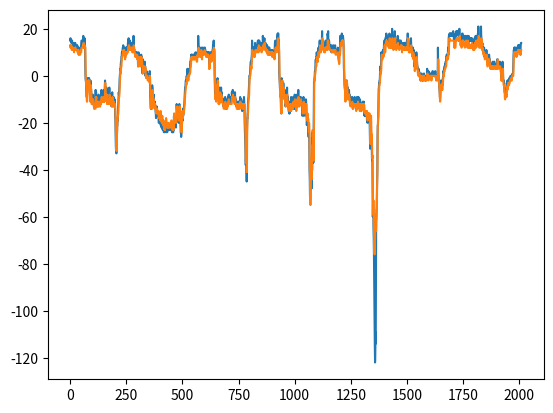

Write Python code to recreate this figure.
from matplotlib import pyplot as plt


data=[515, 513, 516, 512, 515, 513, 515, 513, 515, 513, 514, 512, 515, 512, 514, 511, 515, 512, 514, 512, 514, 512, 514, 512, 514, 512, 513, 512, 513, 511, 512, 511, 512, 511, 513, 510, 513, 511, 513, 511, 514, 511,
513, 511, 514, 512, 513, 512, 513, 511, 513, 511, 513, 511, 513, 511, 513, 511, 512, 511, 512, 511, 513, 511, 511, 511, 512, 510, 512, 511, 511, 510, 511, 510, 512, 509, 511, 510, 511, 510, 511, 509,
511, 509, 511, 509, 510, 509, 512, 509, 512, 510, 512, 511, 512, 510, 512, 510, 514, 510, 515, 512, 515, 512, 515, 512, 515, 512, 515, 512, 514, 512, 514, 512, 515, 512, 517, 512, 516, 514, 515, 514,
515, 512, 515, 512, 515, 512, 516, 512, 515, 513, 512, 512, 503, 512, 499, 505, 498, 500, 498, 497, 494, 496, 492, 493, 491, 491, 491, 489, 493, 489, 495, 491, 498, 492, 499, 496, 499, 498, 499, 498,
498, 497, 499, 498, 499, 498, 499, 498, 498, 498, 495, 498, 494, 494, 492, 492, 492, 489, 498, 490, 497, 494, 495, 496, 494, 494, 489, 493, 489, 488, 489, 488, 490, 488, 489, 488, 491, 488, 492, 488,
491, 490, 491, 490, 490, 489, 489, 488, 487, 488, 487, 486, 490, 487, 487, 488, 488, 487, 487, 487, 487, 486, 488, 486, 494, 487, 491, 491, 493, 490, 487, 491, 488, 487, 488, 487, 488, 488, 489, 487,
487, 488, 491, 487, 488, 489, 489, 488, 487, 488, 492, 487, 489, 489, 489, 488, 490, 488, 491, 488, 491, 488, 487, 489, 490, 487, 491, 488, 489, 488, 488, 488, 491, 488, 491, 489, 494, 490, 489, 491,
491, 489, 491, 489, 491, 489, 492, 489, 491, 490, 491, 489, 493, 489, 492, 491, 491, 491, 494, 489, 491, 491, 491, 490, 492, 489, 496, 490, 498, 494, 494, 497, 492, 494, 492, 491, 494, 490, 493, 491,
495, 492, 494, 491, 489, 492, 491, 488, 493, 489, 489, 490, 489, 488, 490, 488, 489, 488, 491, 488, 491, 488, 488, 489, 489, 488, 495, 488, 491, 492, 489, 491, 489, 488, 491, 488, 491, 489, 491, 489,
492, 489, 490, 490, 488, 489, 487, 487, 489, 487, 491, 488, 493, 488, 488, 491, 487, 487, 489, 487, 488, 488, 488, 487, 491, 488, 489, 489, 490, 488, 488, 488, 490, 487, 490, 488, 488, 488, 483, 487,
481, 485, 475, 482, 470, 477, 468, 473, 467, 469, 467, 468, 474, 469, 475, 475, 479, 477, 479, 481, 482, 481, 481, 483, 487, 483, 488, 484, 491, 487, 493, 489, 492, 491, 494, 491, 496, 492, 499, 495,
500, 497, 502, 499, 503, 501, 503, 502, 505, 501, 506, 503, 506, 504, 508, 504, 508, 506, 510, 508, 510, 508, 510, 508, 511, 509, 512, 509, 512, 510, 513, 510, 512, 511, 512, 510, 512, 511, 512, 511,
510, 510, 510, 509, 509, 509, 508, 507, 510, 508, 510, 508, 512, 508, 511, 510, 510, 510, 512, 509, 511, 510, 512, 510, 512, 510, 512, 510, 512, 510, 512, 510, 514, 510, 515, 512, 515, 512, 516, 512,
515, 513, 514, 513, 513, 512, 512, 512, 512, 511, 515, 511, 514, 512, 514, 512, 514, 512, 514, 512, 514, 512, 513, 511, 513, 511, 514, 511, 512, 512, 511, 510, 512, 510, 512, 510, 514, 510, 514, 511,
512, 512, 517, 511, 513, 513, 512, 512, 511, 511, 511, 511, 510, 510, 510, 509, 509, 509, 510, 508, 510, 509, 509, 509, 509, 508, 510, 508, 509, 509, 508, 508, 510, 508, 508, 509, 508, 507, 509, 508,
508, 507, 504, 507, 508, 504, 510, 505, 507, 507, 507, 506, 509, 506, 508, 507, 507, 508, 508, 506, 506, 507, 508, 504, 508, 507, 507, 508, 507, 506, 509, 506, 508, 507, 508, 508, 508, 507, 506, 507,
506, 505, 501, 504, 505, 501, 507, 502, 505, 504, 505, 504, 504, 504, 503, 503, 504, 502, 505, 503, 505, 503, 506, 504, 503, 504, 504, 502, 500, 503, 501, 500, 500, 500, 500, 499, 501, 500, 502, 500,
501, 500, 500, 500, 501, 500, 499, 500, 499, 498, 499, 498, 499, 498, 499, 498, 500, 498, 499, 499, 499, 499, 498, 498, 498, 498, 502, 497, 498, 500, 491, 498, 490, 492, 487, 488, 486, 487, 487, 486,
487, 486, 486, 486, 487, 486, 491, 486, 496, 489, 495, 493, 494, 494, 493, 492, 491, 491, 489, 489, 489, 487, 492, 488, 487, 490, 489, 487, 487, 487, 488, 486, 489, 487, 487, 488, 487, 487, 485, 487,
484, 486, 482, 484, 483, 484, 485, 484, 487, 485, 486, 486, 483, 486, 483, 484, 483, 484, 485, 484, 484, 485, 483, 485, 483, 485, 480, 483, 480, 482, 480, 482, 483, 482, 481, 484, 482, 482, 480, 483,
482, 481, 483, 483, 479, 485, 483, 481, 480, 483, 479, 481, 478, 482, 480, 480, 481, 481, 478, 483, 478, 480, 477, 480, 479, 479, 480, 480, 479, 481, 478, 481, 476, 479, 477, 478, 477, 478, 476, 477,
476, 478, 478, 477, 478, 480, 479, 479, 477, 480, 481, 479, 479, 482, 477, 481, 476, 479, 478, 479, 479, 478, 476, 480, 477, 478, 478, 478, 478, 479, 477, 479, 477, 478, 479, 478, 478, 480, 477, 479,
478, 478, 478, 478, 478, 479, 478, 479, 477, 479, 478, 478, 478, 478, 477, 479, 480, 479, 480, 481, 480, 481, 477, 481, 476, 479, 476, 479, 477, 477, 476, 477, 476, 477, 476, 478, 476, 477, 477, 478,
477, 478, 483, 478, 479, 484, 478, 481, 480, 480, 480, 481, 480, 481, 480, 481, 481, 481, 480, 482, 478, 481, 482, 480, 481, 482, 488, 482, 486, 485, 485, 487, 484, 486, 483, 485, 483, 484, 483, 484,
482, 483, 482, 483, 480, 483, 483, 481, 486, 483, 488, 484, 486, 487, 483, 486, 481, 485, 480, 482, 480, 481, 476, 481, 476, 478, 474, 478, 475, 476, 476, 476, 479, 476, 480, 480, 484, 482, 482, 485,
481, 483, 486, 482, 483, 484, 484, 485, 484, 484, 486, 484, 487, 485, 488, 486, 490, 487, 492, 488, 494, 490, 495, 492, 495, 493, 497, 494, 498, 495, 497, 497, 498, 496, 499, 497, 500, 497, 498, 499,
498, 498, 503, 498, 501, 500, 500, 500, 499, 500, 501, 498, 501, 500, 502, 500, 501, 500, 503, 500, 502, 501, 502, 501, 502, 501, 505, 501, 506, 502, 506, 504, 507, 504, 508, 505, 509, 507, 508, 508,
509, 507, 508, 508, 508, 508, 508, 507, 508, 507, 509, 507, 508, 507, 508, 507, 508, 507, 509, 508, 509, 507, 508, 507, 509, 507, 509, 508, 508, 508, 509, 507, 509, 508, 510, 508, 509, 508, 509, 508,
508, 508, 508, 508, 507, 507, 507, 506, 509, 506, 510, 508, 509, 509, 508, 508, 510, 508, 517, 508, 514, 512, 512, 512, 511, 510, 512, 510, 510, 511, 510, 509, 511, 509, 509, 510, 511, 508, 511, 509,
511, 509, 512, 509, 512, 510, 510, 511, 510, 509, 508, 509, 510, 507, 512, 508, 512, 510, 511, 510, 511, 509, 511, 509, 510, 509, 511, 509, 511, 510, 512, 509, 512, 510, 512, 510, 512, 511, 512, 510,
511, 510, 511, 510, 510, 510, 510, 509, 509, 509, 510, 508, 510, 509, 510, 509, 510, 508, 509, 509, 509, 508, 510, 508, 510, 509, 510, 508, 509, 509, 509, 508, 508, 508, 510, 508, 503, 508, 507, 503,
506, 504, 508, 505, 508, 507, 510, 507, 510, 508, 510, 508, 509, 509, 507, 508, 508, 506, 510, 507, 508, 508, 509, 508, 510, 508, 511, 509, 511, 510, 513, 509, 513, 511, 514, 511, 515, 511, 513, 512,
511, 511, 511, 510, 501, 510, 496, 502, 493, 497, 492, 494, 495, 490, 491, 492, 490, 490, 493, 489, 493, 490, 498, 491, 497, 496, 497, 496, 497, 496, 499, 496, 498, 498, 496, 498, 492, 495, 491, 492,
491, 488, 490, 489, 491, 489, 491, 488, 492, 489, 495, 490, 494, 492, 494, 493, 493, 492, 491, 492, 493, 489, 495, 490, 492, 492, 493, 491, 492, 491, 491, 490, 491, 489, 490, 489, 489, 488, 489, 488,
489, 488, 487, 488, 487, 487, 490, 486, 487, 488, 487, 487, 488, 487, 487, 487, 489, 486, 491, 488, 487, 489, 487, 487, 486, 487, 487, 486, 487, 486, 487, 486, 486, 486, 487, 486, 490, 486, 487, 488,
488, 487, 490, 488, 491, 488, 491, 489, 491, 489, 492, 490, 491, 490, 489, 489, 491, 488, 489, 488, 489, 488, 491, 488, 489, 488, 489, 488, 490, 488, 489, 488, 491, 488, 490, 488, 491, 488, 493, 489,
492, 491, 492, 491, 492, 490, 494, 490, 492, 492, 492, 491, 493, 490, 492, 490, 491, 490, 491, 489, 490, 489, 490, 488, 491, 488, 493, 489, 489, 491, 488, 488, 489, 488, 490, 488, 487, 488, 487, 487,
487, 487, 487, 486, 488, 486, 489, 487, 486, 488, 487, 487, 487, 486, 487, 486, 488, 486, 489, 487, 486, 488, 489, 487, 488, 487, 487, 488, 487, 486, 488, 486, 491, 487, 489, 489, 489, 488, 489, 488,
490, 488, 490, 488, 489, 488, 488, 488, 487, 487, 485, 486, 487, 486, 487, 486, 488, 486, 489, 487, 487, 488, 487, 487, 487, 486, 491, 486, 489, 488, 486, 488, 480, 487, 477, 483, 475, 479, 470, 477,
464, 473, 462, 464, 465, 463, 463, 466, 466, 467, 455, 469, 476, 459, 479, 474, 482, 480, 482, 484, 486, 484, 489, 484, 490, 487, 491, 489, 493, 490, 495, 491, 497, 492, 500, 496, 500, 499, 500, 499,
501, 500, 503, 500, 505, 501, 506, 502, 506, 504, 505, 504, 507, 503, 508, 504, 509, 506, 515, 508, 511, 511, 510, 510, 511, 510, 510, 510, 512, 509, 510, 510, 512, 509, 510, 510, 509, 509, 509, 508,
509, 508, 511, 508, 514, 509, 513, 510, 512, 511, 512, 511, 512, 511, 513, 510, 513, 511, 512, 511, 513, 511, 512, 511, 513, 510, 514, 511, 514, 511, 515, 511, 514, 511, 512, 512, 515, 510, 514, 513,
514, 512, 515, 512, 514, 512, 513, 512, 513, 512, 514, 511, 513, 512, 514, 511, 514, 512, 513, 512, 511, 511, 511, 510, 512, 510, 513, 511, 513, 511, 514, 511, 512, 511, 517, 511, 515, 513, 514, 513,
514, 512, 515, 512, 515, 512, 515, 512, 516, 512, 513, 514, 513, 512, 512, 511, 513, 511, 514, 512, 512, 511, 512, 511, 512, 511, 511, 511, 513, 510, 512, 511, 513, 510, 511, 511, 511, 510, 512, 509,
511, 510, 510, 510, 512, 509, 512, 510, 511, 510, 512, 509, 512, 510, 510, 510, 511, 509, 511, 510, 511, 509, 511, 509, 511, 509, 510, 509, 511, 509, 510, 510, 511, 509, 510, 510, 509, 509, 510, 508,
511, 509, 510, 510, 510, 508, 510, 509, 509, 509, 509, 508, 509, 508, 508, 508, 508, 508, 510, 507, 512, 508, 514, 509, 513, 510, 515, 511, 511, 512, 514, 511, 513, 511, 514, 511, 512, 512, 513, 510,
512, 511, 516, 511, 517, 512, 518, 514, 516, 516, 518, 515, 518, 515, 515, 515, 515, 513, 512, 512, 501, 510, 499, 504, 498, 498, 495, 497, 494, 495, 494, 491, 494, 492, 489, 491, 485, 488, 484, 486,
493, 484, 499, 490, 498, 495, 498, 497, 497, 498, 497, 496, 496, 495, 494, 494, 497, 492, 496, 495, 491, 494, 492, 491, 493, 490, 494, 490, 494, 492, 492, 492, 491, 491, 491, 489, 487, 488, 488, 487,
488, 487, 488, 487, 491, 488, 494, 489, 493, 491, 495, 491, 489, 492, 490, 489, 491, 488, 491, 489, 488, 488, 486, 488, 485, 487, 485, 486, 484, 486, 486, 485, 484, 486, 487, 485, 489, 485, 488, 487,
489, 488, 488, 488, 485, 488, 491, 485, 490, 488, 489, 488, 490, 488, 488, 488, 486, 487, 488, 486, 487, 486, 488, 486, 491, 487, 490, 489, 487, 488, 486, 487, 490, 487, 489, 488, 486, 488, 492, 487,
489, 490, 488, 488, 489, 488, 488, 488, 488, 487, 487, 488, 487, 485, 490, 486, 491, 488, 492, 488, 490, 490, 489, 489, 489, 488, 488, 488, 490, 487, 494, 488, 488, 491, 489, 488, 491, 487, 488, 488,
489, 487, 488, 488, 489, 488, 490, 488, 491, 488, 491, 489, 491, 489, 490, 490, 489, 488, 490, 488, 489, 488, 489, 488, 487, 488, 483, 487, 483, 484, 486, 484, 485, 484, 490, 485, 491, 488, 487, 489,
483, 487, 483, 485, 487, 484, 487, 485, 488, 486, 488, 486, 485, 488, 487, 485, 485, 485, 490, 486, 489, 488, 483, 488, 483, 485, 479, 483, 481, 481, 483, 481, 480, 484, 480, 481, 480, 482, 480, 482,
476, 481, 474, 479, 478, 476, 476, 480, 471, 478, 460, 474, 457, 462, 449, 457, 447, 449, 449, 445, 453, 452, 454, 458, 459, 458, 460, 462, 452, 465, 458, 456, 460, 459, 460, 465, 476, 465, 471, 477,
475, 474, 467, 476, 463, 471, 471, 464, 486, 469, 498, 486, 498, 496, 498, 499, 500, 498, 502, 499, 502, 501, 504, 501, 506, 502, 507, 504, 505, 505, 508, 504, 508, 506, 510, 507, 509, 508, 507, 508,
508, 506, 507, 507, 510, 506, 509, 508, 511, 508, 512, 510, 509, 510, 510, 508, 512, 509, 514, 510, 515, 510, 515, 512, 513, 513, 514, 512, 514, 512, 513, 512, 513, 510, 513, 512, 515, 512, 515, 512,
515, 513, 519, 512, 515, 516, 515, 514, 515, 514, 512, 512, 512, 511, 512, 511, 512, 511, 512, 511, 512, 510, 512, 510, 511, 510, 512, 510, 514, 510, 513, 512, 514, 511, 515, 511, 513, 512, 513, 511,
514, 511, 514, 512, 514, 512, 514, 512, 513, 512, 518, 511, 518, 515, 517, 515, 519, 515, 515, 515, 515, 513, 514, 513, 515, 512, 514, 512, 513, 512, 513, 511, 512, 511, 513, 511, 513, 511, 512, 511,
513, 511, 513, 511, 512, 511, 510, 511, 512, 510, 512, 510, 512, 510, 512, 510, 512, 510, 512, 510, 513, 510, 513, 511, 512, 511, 511, 511, 512, 510, 512, 510, 511, 510, 512, 510, 512, 510, 513, 510,
510, 511, 511, 509, 511, 509, 510, 509, 510, 509, 511, 509, 511, 509, 511, 509, 510, 509, 510, 509, 511, 509, 512, 510, 510, 510, 510, 509, 508, 509, 508, 507, 506, 508, 510, 505, 510, 506, 511, 509,
510, 510, 511, 509, 517, 510, 515, 513, 515, 513, 517, 513, 513, 514, 516, 513, 517, 513, 518, 515, 515, 515, 517, 513, 516, 515, 517, 514, 517, 515, 516, 515, 515, 513, 512, 512, 504, 511, 501, 505,
498, 500, 496, 497, 495, 495, 494, 494, 491, 491, 492, 489, 496, 490, 497, 493, 498, 496, 498, 496, 498, 498, 498, 497, 496, 497, 495, 496, 494, 494, 493, 492, 495, 490, 493, 491, 493, 490, 493, 491,
494, 491, 494, 492, 491, 492, 492, 490, 491, 490, 490, 488, 488, 488, 488, 487, 488, 487, 488, 488, 489, 488, 488, 488, 489, 488, 490, 488, 491, 488, 491, 489, 487, 489, 487, 487, 486, 487, 488, 486,
488, 487, 488, 488, 488, 488, 489, 488, 489, 488, 490, 488, 491, 488, 490, 488, 487, 488, 489, 487, 488, 487, 486, 487, 486, 486, 487, 485, 490, 486, 487, 488, 487, 487, 491, 486, 489, 488, 488, 488,
491, 487, 489, 489, 487, 488, 491, 487, 488, 488, 487, 488, 489, 487, 486, 488, 486, 486, 488, 485, 490, 487, 488, 488, 486, 488, 486, 487, 487, 485, 485, 486, 487, 486, 487, 486, 488, 486, 488, 487,
487, 488, 488, 486, 489, 488, 488, 488, 488, 488, 487, 488, 488, 485, 489, 488, 486, 488, 484, 487, 483, 485, 484, 484, 483, 484, 484, 484, 485, 484, 484, 485, 484, 485, 484, 485, 483, 484, 485, 483,
483, 484, 481, 485, 481, 483, 480, 482, 483, 481, 481, 484, 481, 482, 483, 483, 481, 484, 481, 482, 481, 482, 483, 482, 480, 484, 480, 482, 473, 482, 469, 476, 472, 471, 482, 471, 480, 481, 478, 483,
471, 480, 475, 474, 474, 475, 465, 475, 464, 468, 464, 465, 450, 466, 440, 453, 446, 441, 444, 446, 435, 447, 431, 439, 424, 436, 413, 430, 402, 426, 390, 424, 384, 430, 378, 430, 381, 434, 391, 441,
386, 434, 411, 434, 439, 436, 439, 443, 443, 443, 449, 443, 453, 453, 459, 458, 474, 462, 479, 477, 479, 481, 482, 482, 488, 483, 494, 486, 495, 492, 497, 493, 497, 496, 498, 496, 498, 497, 501, 497,
501, 500, 504, 500, 502, 502, 504, 501, 506, 502, 510, 503, 509, 507, 508, 509, 508, 508, 509, 507, 508, 507, 509, 508, 511, 508, 510, 509, 511, 508, 510, 509, 511, 509, 514, 509, 515, 511, 515, 512,
514, 513, 510, 512, 514, 510, 516, 511, 516, 513, 516, 514, 517, 514, 518, 514, 517, 515, 517, 515, 516, 514, 516, 513, 517, 513, 516, 514, 516, 514, 515, 513, 516, 513, 515, 513, 516, 512, 515, 513,
516, 512, 518, 514, 517, 516, 515, 515, 516, 513, 515, 514, 515, 512, 515, 513, 515, 512, 516, 512, 516, 513, 516, 514, 515, 514, 520, 512, 518, 516, 517, 516, 516, 515, 516, 514, 514, 515, 515, 511,
515, 512, 515, 512, 515, 512, 514, 512, 513, 513, 519, 512, 516, 516, 515, 516, 515, 513, 515, 513, 514, 512, 515, 511, 514, 511, 514, 512, 515, 512, 514, 512, 514, 512, 515, 512, 517, 512, 515, 514,
515, 513, 515, 512, 514, 512, 514, 512, 513, 512, 515, 511, 514, 512, 514, 512, 515, 512, 515, 512, 515, 512, 515, 512, 515, 513, 513, 512, 514, 512, 514, 513, 513, 512, 513, 510, 513, 512, 514, 512,
513, 511, 514, 511, 514, 512, 513, 512, 513, 511, 513, 512, 513, 512, 514, 511, 514, 511, 513, 512, 514, 511, 514, 512, 513, 512, 513, 511, 512, 512, 513, 511, 514, 511, 514, 511, 514, 512, 515, 511,
515, 512, 516, 512, 518, 513, 518, 516, 516, 515, 516, 514, 512, 514, 512, 511, 511, 510, 511, 511, 512, 510, 512, 510, 512, 510, 511, 510, 512, 510, 514, 510, 515, 512, 516, 511, 513, 513, 512, 512,
511, 511, 510, 511, 512, 509, 509, 510, 511, 508, 509, 509, 512, 508, 508, 510, 508, 507, 511, 508, 508, 509, 508, 508, 504, 508, 505, 504, 504, 502, 504, 503, 504, 503, 504, 503, 506, 503, 506, 504,
507, 504, 510, 505, 508, 508, 507, 507, 506, 506, 504, 504, 504, 503, 503, 502, 503, 501, 502, 502, 502, 500, 503, 500, 501, 501, 502, 500, 501, 501, 501, 500, 500, 500, 501, 499, 500, 500, 499, 500,
498, 498, 500, 498, 499, 498, 500, 499, 501, 499, 500, 500, 500, 500, 500, 500, 498, 500, 499, 498, 498, 498, 499, 498, 500, 498, 500, 499, 500, 500, 501, 500, 499, 500, 500, 498, 499, 498, 499, 498,
499, 498, 498, 498, 500, 498, 498, 499, 499, 498, 499, 498, 500, 498, 500, 499, 500, 500, 503, 500, 502, 501, 501, 501, 501, 500, 501, 500, 500, 500, 502, 498, 501, 500, 501, 500, 500, 500, 501, 499,
500, 500, 501, 500, 501, 500, 501, 500, 500, 500, 500, 500, 500, 500, 499, 500, 500, 498, 501, 499, 500, 500, 500, 500, 501, 500, 502, 500, 502, 500, 501, 500, 501, 500, 500, 500, 501, 500, 500, 500,
501, 500, 500, 500, 501, 500, 501, 500, 501, 500, 502, 500, 501, 500, 500, 500, 499, 500, 500, 498, 500, 498, 500, 499, 500, 500, 500, 500, 499, 500, 500, 498, 499, 499, 512, 499, 506, 507, 501, 507,
500, 501, 498, 499, 498, 497, 495, 496, 494, 495, 493, 492, 491, 490, 492, 489, 494, 490, 497, 491, 498, 496, 497, 496, 495, 496, 497, 494, 497, 495, 495, 496, 496, 494, 498, 494, 498, 497, 499, 496,
500, 498, 502, 499, 501, 501, 501, 501, 503, 500, 503, 502, 504, 502, 504, 502, 504, 503, 505, 503, 505, 503, 506, 504, 506, 504, 506, 504, 508, 504, 508, 506, 509, 507, 509, 508, 508, 508, 508, 508,
508, 507, 509, 507, 511, 507, 512, 508, 510, 510, 516, 509, 517, 512, 517, 514, 517, 516, 518, 516, 517, 515, 518, 515, 517, 515, 517, 515, 517, 515, 518, 515, 517, 515, 518, 515, 517, 515, 517, 515,
517, 515, 518, 515, 517, 515, 517, 515, 517, 515, 519, 515, 517, 515, 518, 515, 516, 515, 515, 514, 516, 512, 515, 513, 514, 513, 515, 512, 515, 512, 515, 512, 517, 513, 517, 515, 517, 515, 519, 515,
518, 516, 519, 516, 519, 516, 518, 516, 519, 516, 518, 516, 518, 516, 519, 515, 517, 516, 518, 515, 518, 515, 518, 515, 520, 515, 520, 516, 518, 517, 517, 517, 516, 515, 516, 513, 516, 513, 516, 513,
516, 514, 515, 513, 515, 512, 516, 512, 516, 513, 518, 514, 518, 515, 518, 515, 517, 515, 517, 515, 516, 515, 516, 513, 516, 513, 516, 513, 517, 513, 516, 514, 515, 514, 516, 512, 516, 514, 516, 513,
517, 513, 517, 514, 516, 515, 515, 513, 516, 513, 515, 514, 516, 513, 516, 513, 515, 514, 517, 512, 517, 514, 515, 515, 515, 513, 515, 512, 517, 512, 515, 514, 515, 514, 516, 512, 515, 513, 515, 513,
515, 512, 515, 512, 516, 512, 515, 513, 515, 512, 515, 512, 516, 512, 515, 513, 516, 513, 515, 514, 515, 512, 515, 512, 515, 512, 515, 512, 515, 511, 513, 512, 514, 512, 515, 513, 515, 512, 515, 511,
516, 512, 516, 513, 515, 514, 516, 512, 516, 514, 517, 513, 516, 514, 515, 515, 515, 512, 515, 513, 516, 513, 516, 513, 517, 514, 517, 514, 517, 515, 518, 515, 518, 515, 521, 515, 518, 516, 516, 517,
515, 515, 514, 512, 515, 512, 515, 512, 515, 513, 516, 513, 515, 514, 515, 512, 515, 512, 521, 512, 517, 516, 516, 515, 514, 515, 514, 513, 513, 511, 514, 512, 512, 512, 512, 511, 510, 511, 510, 510,
510, 509, 512, 509, 512, 510, 512, 510, 510, 510, 508, 509, 509, 507, 509, 508, 509, 508, 508, 508, 509, 508, 508, 508, 508, 508, 511, 507, 509, 509, 508, 508, 506, 508, 506, 505, 507, 504, 507, 504,
507, 506, 508, 506, 507, 507, 508, 506, 508, 507, 509, 507, 508, 507, 506, 507, 507, 505, 506, 505, 505, 504, 505, 503, 504, 504, 504, 503, 505, 503, 504, 504, 505, 503, 505, 503, 505, 504, 505, 504,
504, 504, 506, 503, 505, 504, 504, 504, 505, 503, 504, 503, 505, 503, 506, 504, 506, 504, 506, 504, 505, 504, 504, 504, 504, 503, 505, 503, 504, 504, 504, 503, 505, 503, 505, 503, 504, 504, 504, 503,
505, 503, 507, 503, 507, 505, 507, 506, 505, 507, 504, 505, 505, 503, 505, 504, 505, 504, 505, 504, 505, 504, 505, 504, 505, 504, 506, 504, 505, 504, 504, 504, 503, 503, 503, 502, 501, 502, 500, 500,
500, 498, 499, 499, 500, 498, 500, 498, 500, 500, 506, 500, 503, 503, 500, 503, 498, 499, 498, 497, 498, 496, 498, 496, 496, 496, 495, 495, 493, 494, 493, 491, 493, 490, 494, 490, 494, 492, 494, 492,
494, 492, 493, 492, 494, 492, 494, 491, 497, 492, 496, 495, 495, 495, 498, 494, 496, 496, 498, 495, 498, 496, 498, 497, 498, 497, 498, 497, 498, 496, 499, 497, 498, 497, 499, 497, 499, 498, 498, 498,
499, 498, 500, 498, 499, 499, 499, 499, 499, 499, 499, 498, 500, 498, 500, 499, 500, 500, 500, 500, 501, 500, 500, 500, 502, 500, 506, 500, 509, 504, 511, 507, 511, 509, 512, 510, 512, 510, 511, 510,
512, 509, 510, 510, 511, 509, 511, 510, 511, 509, 512, 509, 509, 510, 511, 508, 511, 510, 511, 509, 511, 509, 510, 509, 512, 509, 512, 510, 513, 511, 513, 511, 513, 511, 513, 511, 512, 511, 513, 511,
512, 511, 513, 510, 512, 511, 511, 510, 511, 509, 511, 510, 513, 509, 514, 511, 514, 511]

data_lable=[]
data_pred=[]
for i in range(0, len(data)//2):
	data_lable.append(data[2*i]-500)
	data_pred.append(data[2*i+1]-500)
	
fig = plt.figure()
plt.plot(range(len(data_lable)), data_lable)
plt.plot(range(len(data_lable)), data_pred)
# plt.show()
fig.savefig("xx.png")